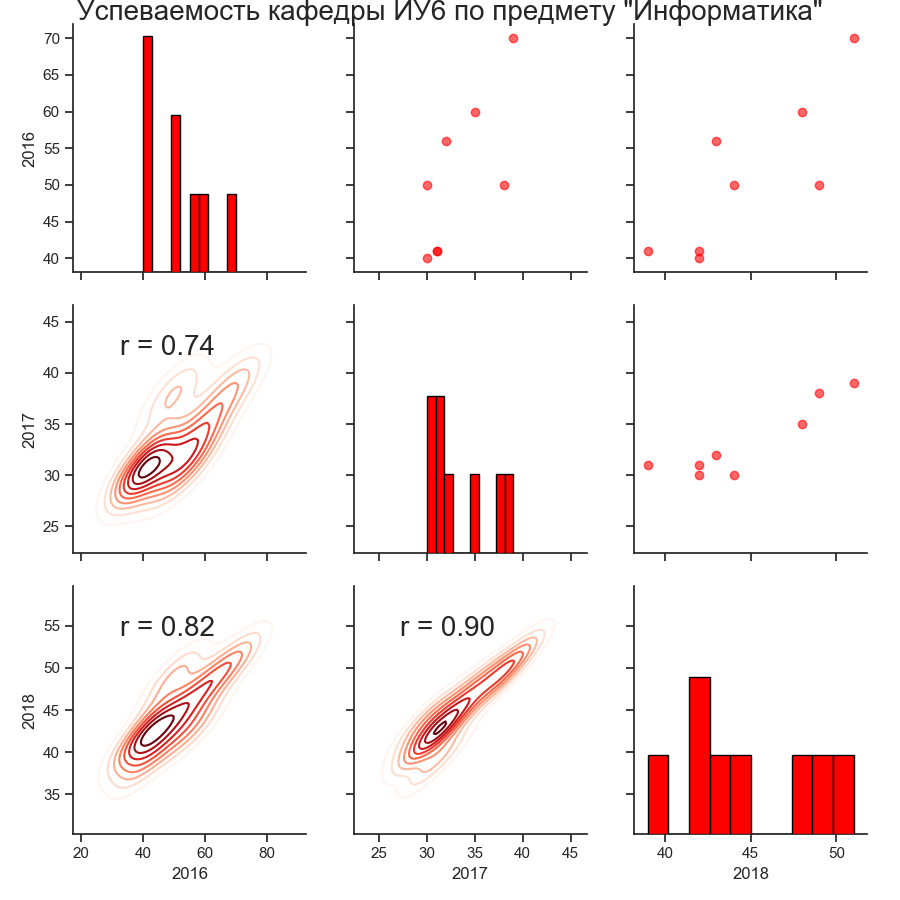

The file beside this chart, header and first rows:
2016, 2017, 2018
56, 32, 43
70, 39, 51
60, 35, 48
41, 31, 42
50, 30, 44
50, 38, 49
41, 31, 39
40, 30, 42
